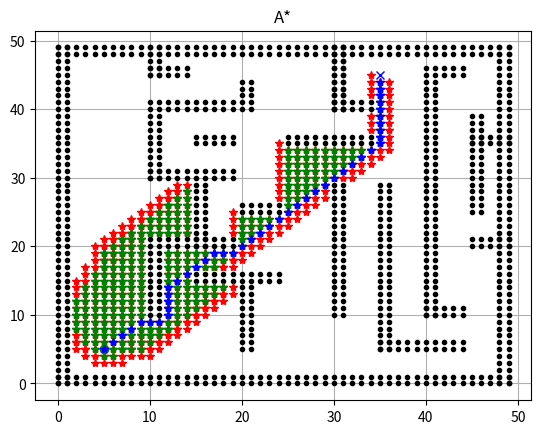

This chart was generated by the following Python code:
"""
A* 变体
作者: Sarim Mehdi(muhammadsarim.mehdi@studio.unibo.it)
来源: http://theory.stanford.edu/~amitp/GameProgramming/Variations.html
"""

import numpy as np
import matplotlib.pyplot as plt

show_animation = True
use_beam_search = False
use_iterative_deepening = False
use_dynamic_weighting = False
use_theta_star = False
use_jump_point = False

beam_capacity = 30
max_theta = 5
only_corners = False
max_corner = 5
w, epsilon, upper_bound_depth = 1, 4, 500


def draw_horizontal_line(start_x, start_y, length, o_x, o_y, o_dict):
    for i in range(start_x, start_x + length):
        for j in range(start_y, start_y + 2):
            o_x.append(i)
            o_y.append(j)
            o_dict[(i, j)] = True


def draw_vertical_line(start_x, start_y, length, o_x, o_y, o_dict):
    for i in range(start_x, start_x + 2):
        for j in range(start_y, start_y + length):
            o_x.append(i)
            o_y.append(j)
            o_dict[(i, j)] = True


def in_line_of_sight(obs_grid, x1, y1, x2, y2):
    t = 0
    while t <= 0.5:
        xt = (1 - t) * x1 + t * x2
        yt = (1 - t) * y1 + t * y2
        if obs_grid[(int(xt), int(yt))]:
            return False, None
        xt = (1 - t) * x2 + t * x1
        yt = (1 - t) * y2 + t * y1
        if obs_grid[(int(xt), int(yt))]:
            return False, None
        t += 0.001
    dist = np.linalg.norm(np.array([x1, y1] - np.array([x2, y2])))
    return True, dist


def key_points(o_dict):
    offsets1 = [(1, 0), (0, 1), (-1, 0), (1, 0)]
    offsets2 = [(1, 1), (-1, 1), (-1, -1), (1, -1)]
    offsets3 = [(0, 1), (-1, 0), (0, -1), (0, -1)]
    c_list = []
    for grid_point, obs_status in o_dict.items():
        if obs_status:
            continue
        empty_space = True
        x, y = grid_point
        for i in [-1, 0, 1]:
            for j in [-1, 0, 1]:
                if (x + i, y + j) not in o_dict.keys():
                    continue
                if o_dict[(x + i, y + j)]:
                    empty_space = False
                    break
        if empty_space:
            continue
        for offset1, offset2, offset3 in zip(offsets1, offsets2, offsets3):
            i1, j1 = offset1
            i2, j2 = offset2
            i3, j3 = offset3
            if ((x + i1, y + j1) not in o_dict.keys()) or \
                    ((x + i2, y + j2) not in o_dict.keys()) or \
                    ((x + i3, y + j3) not in o_dict.keys()):
                continue
            obs_count = 0
            if o_dict[(x + i1, y + j1)]:
                obs_count += 1
            if o_dict[(x + i2, y + j2)]:
                obs_count += 1
            if o_dict[(x + i3, y + j3)]:
                obs_count += 1
            if obs_count == 3 or obs_count == 1:
                c_list.append((x, y))
                if show_animation:
                    plt.plot(x, y, ".y")
                break
    if only_corners:
        return c_list

    e_list = []
    for corner in c_list:
        x1, y1 = corner
        for other_corner in c_list:
            x2, y2 = other_corner
            if x1 == x2 and y1 == y2:
                continue
            reachable, _ = in_line_of_sight(o_dict, x1, y1, x2, y2)
            if not reachable:
                continue
            x_m, y_m = int((x1 + x2) / 2), int((y1 + y2) / 2)
            e_list.append((x_m, y_m))
            if show_animation:
                plt.plot(x_m, y_m, ".y")
    return c_list + e_list


class SearchAlgo:
    def __init__(self, obs_grid, goal_x, goal_y, start_x, start_y,
                 limit_x, limit_y, corner_list=None):
        self.start_pt = [start_x, start_y]
        self.goal_pt = [goal_x, goal_y]
        self.obs_grid = obs_grid
        g_cost, h_cost = 0, self.get_hval(start_x, start_y, goal_x, goal_y)
        f_cost = g_cost + h_cost
        self.all_nodes, self.open_set = {}, []

        if use_jump_point:
            for corner in corner_list:
                i, j = corner
                h_c = self.get_hval(i, j, goal_x, goal_y)
                self.all_nodes[(i, j)] = {'pos': [i, j], 'pred': None,
                                          'gcost': np.inf, 'hcost': h_c,
                                          'fcost': np.inf,
                                          'open': True, 'in_open_list': False}
            self.all_nodes[tuple(self.goal_pt)] = \
                {'pos': self.goal_pt, 'pred': None,
                 'gcost': np.inf, 'hcost': 0, 'fcost': np.inf,
                 'open': True, 'in_open_list': True}
        else:
            for i in range(limit_x):
                for j in range(limit_y):
                    h_c = self.get_hval(i, j, goal_x, goal_y)
                    self.all_nodes[(i, j)] = {'pos': [i, j], 'pred': None,
                                              'gcost': np.inf, 'hcost': h_c,
                                              'fcost': np.inf,
                                              'open': True,
                                              'in_open_list': False}
        self.all_nodes[tuple(self.start_pt)] = \
            {'pos': self.start_pt, 'pred': None,
             'gcost': g_cost, 'hcost': h_cost, 'fcost': f_cost,
             'open': True, 'in_open_list': True}
        self.open_set.append(self.all_nodes[tuple(self.start_pt)])

    @staticmethod
    def get_hval(x1, y1, x2, y2):
        x, y = x1, y1
        val = 0
        while x != x2 or y != y2:
            if x != x2 and y != y2:
                val += 14
            else:
                val += 10
            x, y = x + np.sign(x2 - x), y + np.sign(y2 - y)
        return val

    def get_farthest_point(self, x, y, i, j):
        i_temp, j_temp = i, j
        counter = 1
        got_goal = False
        while not self.obs_grid[(x + i_temp, y + j_temp)] and \
                counter < max_theta:
            i_temp += i
            j_temp += j
            counter += 1
            if [x + i_temp, y + j_temp] == self.goal_pt:
                got_goal = True
                break
            if (x + i_temp, y + j_temp) not in self.obs_grid.keys():
                break
        return i_temp - 2*i, j_temp - 2*j, counter, got_goal

    def jump_point(self):
        """Jump Point：不探索地图上所有空闲栅格，
        只探索拐角。"""

        goal_found = False
        while len(self.open_set) > 0:
            self.open_set = sorted(self.open_set, key=lambda x: x['fcost'])
            lowest_f = self.open_set[0]['fcost']
            lowest_h = self.open_set[0]['hcost']
            lowest_g = self.open_set[0]['gcost']
            p = 0
            for p_n in self.open_set[1:]:
                if p_n['fcost'] == lowest_f and \
                        p_n['gcost'] < lowest_g:
                    lowest_g = p_n['gcost']
                    p += 1
                elif p_n['fcost'] == lowest_f and \
                        p_n['gcost'] == lowest_g and \
                        p_n['hcost'] < lowest_h:
                    lowest_h = p_n['hcost']
                    p += 1
                else:
                    break
            current_node = self.all_nodes[tuple(self.open_set[p]['pos'])]
            x1, y1 = current_node['pos']

            for cand_pt, cand_node in self.all_nodes.items():
                x2, y2 = cand_pt
                if x1 == x2 and y1 == y2:
                    continue
                if np.linalg.norm(np.array([x1, y1] -
                                           np.array([x2, y2]))) > max_corner:
                    continue
                reachable, offset = in_line_of_sight(self.obs_grid, x1,
                                                     y1, x2, y2)
                if not reachable:
                    continue

                if list(cand_pt) == self.goal_pt:
                    current_node['open'] = False
                    self.all_nodes[tuple(cand_pt)]['pred'] = \
                        current_node['pos']
                    goal_found = True
                    break

                g_cost = offset + current_node['gcost']
                h_cost = self.all_nodes[cand_pt]['hcost']
                f_cost = g_cost + h_cost
                cand_pt = tuple(cand_pt)
                if f_cost < self.all_nodes[cand_pt]['fcost']:
                    self.all_nodes[cand_pt]['pred'] = current_node['pos']
                    self.all_nodes[cand_pt]['gcost'] = g_cost
                    self.all_nodes[cand_pt]['fcost'] = f_cost
                    if not self.all_nodes[cand_pt]['in_open_list']:
                        self.open_set.append(self.all_nodes[cand_pt])
                        self.all_nodes[cand_pt]['in_open_list'] = True
                    if show_animation:
                        plt.plot(cand_pt[0], cand_pt[1], "r*")

                if goal_found:
                    break
            if show_animation:
                plt.pause(0.001)
            if goal_found:
                current_node = self.all_nodes[tuple(self.goal_pt)]
            while goal_found:
                if current_node['pred'] is None:
                    break
                x = [current_node['pos'][0], current_node['pred'][0]]
                y = [current_node['pos'][1], current_node['pred'][1]]
                current_node = self.all_nodes[tuple(current_node['pred'])]
                if show_animation:
                    plt.plot(x, y, "b")
                    plt.pause(0.001)
            if goal_found:
                break

            current_node['open'] = False
            current_node['in_open_list'] = False
            if show_animation:
                plt.plot(current_node['pos'][0], current_node['pos'][1], "g*")
            del self.open_set[p]
            current_node['fcost'], current_node['hcost'] = np.inf, np.inf
        if show_animation:
            plt.title('Jump Point')
            plt.show()

    def a_star(self):
        """波束搜索：开集只保留 30 个节点。
        若超过 30 个节点，则丢弃 f 值较高的
        节点。
        迭代加深：每次迭代为 f 代价确定一个截断
        值。该截断值是所有 f 值高于
        当前截断值的节点中的最小 f 值。f 值高于
        当前截断值的节点不会放入开集。
        动态加权：将启发式乘以如下系数：
        (1 + epsilon - (epsilon*d)/N)，其中 d 为当前
        循环迭代次数，N 为迭代次数上界。
        Theta*：与 A* 相同，但不必每次只移动
        一个邻居。事实上，只要从当前节点到该节点
        存在清晰视线，就可以尽可能远地寻找
        下一个节点。"""
        if show_animation:
            if use_beam_search:
                plt.title('A* with beam search')
            elif use_iterative_deepening:
                plt.title('A* with iterative deepening')
            elif use_dynamic_weighting:
                plt.title('A* with dynamic weighting')
            elif use_theta_star:
                plt.title('Theta*')
            else:
                plt.title('A*')

        goal_found = False
        curr_f_thresh = np.inf
        depth = 0
        no_valid_f = False
        w = None
        while len(self.open_set) > 0:
            self.open_set = sorted(self.open_set, key=lambda x: x['fcost'])
            lowest_f = self.open_set[0]['fcost']
            lowest_h = self.open_set[0]['hcost']
            lowest_g = self.open_set[0]['gcost']
            p = 0
            for p_n in self.open_set[1:]:
                if p_n['fcost'] == lowest_f and \
                        p_n['gcost'] < lowest_g:
                    lowest_g = p_n['gcost']
                    p += 1
                elif p_n['fcost'] == lowest_f and \
                        p_n['gcost'] == lowest_g and \
                        p_n['hcost'] < lowest_h:
                    lowest_h = p_n['hcost']
                    p += 1
                else:
                    break
            current_node = self.all_nodes[tuple(self.open_set[p]['pos'])]

            while len(self.open_set) > beam_capacity and use_beam_search:
                del self.open_set[-1]

            f_cost_list = []
            if use_dynamic_weighting:
                w = (1 + epsilon - epsilon*depth/upper_bound_depth)
            for i in range(-1, 2):
                for j in range(-1, 2):
                    x, y = current_node['pos']
                    if (i == 0 and j == 0) or \
                            ((x + i, y + j) not in self.obs_grid.keys()):
                        continue
                    if (i, j) in [(1, 0), (0, 1), (-1, 0), (0, -1)]:
                        offset = 10
                    else:
                        offset = 14
                    if use_theta_star:
                        new_i, new_j, counter, goal_found = \
                            self.get_farthest_point(x, y, i, j)
                        offset = offset * counter
                        cand_pt = [current_node['pos'][0] + new_i,
                                   current_node['pos'][1] + new_j]
                    else:
                        cand_pt = [current_node['pos'][0] + i,
                                   current_node['pos'][1] + j]

                    if use_theta_star and goal_found:
                        current_node['open'] = False
                        cand_pt = self.goal_pt
                        self.all_nodes[tuple(cand_pt)]['pred'] = \
                            current_node['pos']
                        break

                    if cand_pt == self.goal_pt:
                        current_node['open'] = False
                        self.all_nodes[tuple(cand_pt)]['pred'] = \
                            current_node['pos']
                        goal_found = True
                        break

                    cand_pt = tuple(cand_pt)
                    no_valid_f = self.update_node_cost(cand_pt, curr_f_thresh,
                                                       current_node,
                                                       f_cost_list, no_valid_f,
                                                       offset, w)
                if goal_found:
                    break
            if show_animation:
                plt.pause(0.001)
            if goal_found:
                current_node = self.all_nodes[tuple(self.goal_pt)]
            while goal_found:
                if current_node['pred'] is None:
                    break
                if use_theta_star or use_jump_point:
                    x, y = [current_node['pos'][0], current_node['pred'][0]], \
                             [current_node['pos'][1], current_node['pred'][1]]
                    if show_animation:
                        plt.plot(x, y, "b")
                else:
                    if show_animation:
                        plt.plot(current_node['pred'][0],
                                 current_node['pred'][1], "b*")
                current_node = self.all_nodes[tuple(current_node['pred'])]
            if goal_found:
                break

            if use_iterative_deepening and f_cost_list:
                curr_f_thresh = min(f_cost_list)
            if use_iterative_deepening and not f_cost_list:
                curr_f_thresh = np.inf
            if use_iterative_deepening and not f_cost_list and no_valid_f:
                current_node['fcost'], current_node['hcost'] = np.inf, np.inf
                continue

            current_node['open'] = False
            current_node['in_open_list'] = False
            if show_animation:
                plt.plot(current_node['pos'][0], current_node['pos'][1], "g*")
            del self.open_set[p]
            current_node['fcost'], current_node['hcost'] = np.inf, np.inf
            depth += 1
        if show_animation:
            plt.show()

    def update_node_cost(self, cand_pt, curr_f_thresh, current_node,
                         f_cost_list, no_valid_f, offset, w):
        if not self.obs_grid[tuple(cand_pt)] and \
                self.all_nodes[cand_pt]['open']:
            g_cost = offset + current_node['gcost']
            h_cost = self.all_nodes[cand_pt]['hcost']
            if use_dynamic_weighting:
                h_cost = h_cost * w
            f_cost = g_cost + h_cost
            if f_cost < self.all_nodes[cand_pt]['fcost'] and \
                    f_cost <= curr_f_thresh:
                f_cost_list.append(f_cost)
                self.all_nodes[cand_pt]['pred'] = \
                    current_node['pos']
                self.all_nodes[cand_pt]['gcost'] = g_cost
                self.all_nodes[cand_pt]['fcost'] = f_cost
                if not self.all_nodes[cand_pt]['in_open_list']:
                    self.open_set.append(self.all_nodes[cand_pt])
                    self.all_nodes[cand_pt]['in_open_list'] = True
                if show_animation:
                    plt.plot(cand_pt[0], cand_pt[1], "r*")
            if curr_f_thresh < f_cost < \
                    self.all_nodes[cand_pt]['fcost']:
                no_valid_f = True
        return no_valid_f


def main():
    # 设置障碍物位置
    obs_dict = {}
    for i in range(51):
        for j in range(51):
            obs_dict[(i, j)] = False
    o_x, o_y = [], []

    s_x = 5.0
    s_y = 5.0
    g_x = 35.0
    g_y = 45.0

    # 绘制迷宫外边界
    draw_vertical_line(0, 0, 50, o_x, o_y, obs_dict)
    draw_vertical_line(48, 0, 50, o_x, o_y, obs_dict)
    draw_horizontal_line(0, 0, 50, o_x, o_y, obs_dict)
    draw_horizontal_line(0, 48, 50, o_x, o_y, obs_dict)

    # 绘制内部墙壁
    all_x = [10, 10, 10, 15, 20, 20, 30, 30, 35, 30, 40, 45]
    all_y = [10, 30, 45, 20, 5, 40, 10, 40, 5, 40, 10, 25]
    all_len = [10, 10, 5, 10, 10, 5, 20, 10, 25, 10, 35, 15]
    for x, y, l in zip(all_x, all_y, all_len):
        draw_vertical_line(x, y, l, o_x, o_y, obs_dict)

    all_x[:], all_y[:], all_len[:] = [], [], []
    all_x = [35, 40, 15, 10, 45, 20, 10, 15, 25, 45, 10, 30, 10, 40]
    all_y = [5, 10, 15, 20, 20, 25, 30, 35, 35, 35, 40, 40, 45, 45]
    all_len = [10, 5, 10, 10, 5, 5, 10, 5, 10, 5, 10, 5, 5, 5]
    for x, y, l in zip(all_x, all_y, all_len):
        draw_horizontal_line(x, y, l, o_x, o_y, obs_dict)

    if show_animation:
        plt.plot(o_x, o_y, ".k")
        plt.plot(s_x, s_y, "og")
        plt.plot(g_x, g_y, "xb")
        plt.grid(True)

    if use_jump_point:
        keypoint_list = key_points(obs_dict)
        search_obj = SearchAlgo(obs_dict, g_x, g_y, s_x, s_y, 101, 101,
                                keypoint_list)
        search_obj.jump_point()
    else:
        search_obj = SearchAlgo(obs_dict, g_x, g_y, s_x, s_y, 101, 101)
        search_obj.a_star()


if __name__ == '__main__':
    main()
